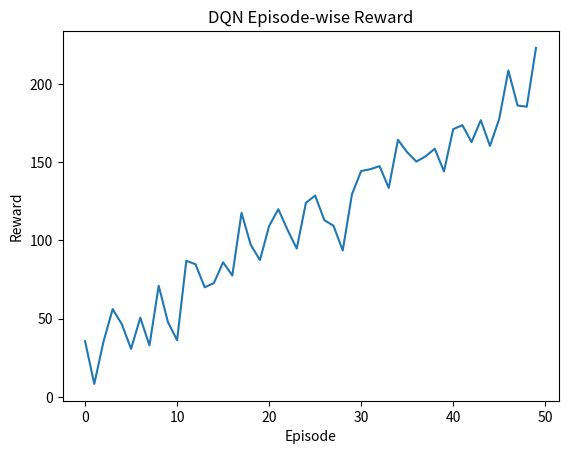

Generate this figure with matplotlib:
import numpy as np, matplotlib.pyplot as plt
rewards=np.linspace(20,200,50)+np.random.normal(0,15,50)
plt.plot(rewards); plt.xlabel('Episode'); plt.ylabel('Reward'); plt.title('DQN Episode-wise Reward'); plt.show()
